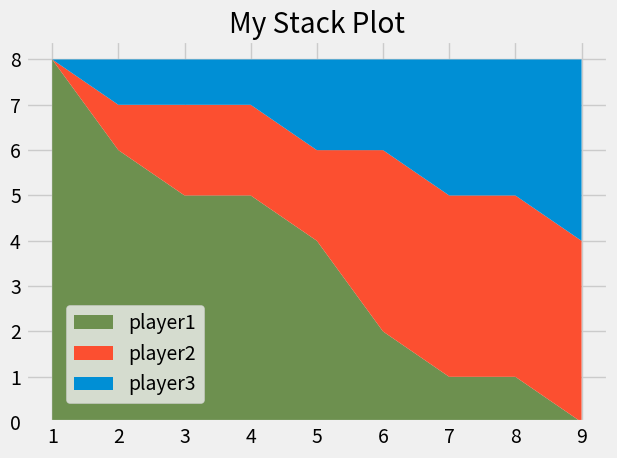

Here is the Python script that generated this plot:
from matplotlib import pyplot as plt


plt.style.use('fivethirtyeight')


minutes = [1, 2, 3, 4, 5, 6, 7, 8, 9]

player1 = [8, 6, 5, 5, 4, 2, 1, 1, 0]
player2 = [0, 1, 2, 2, 2, 4, 4, 4, 4]
player3 = [0, 1, 1, 1, 2, 2, 3, 3, 4]


labels = ['player1', 'player2', 'player3']
colors = ['#6d904f', '#fc4f30', '#008fd5']

plt.stackplot(minutes, player1, player2, player3, colors=colors, labels=labels)


# plt.legend(loc='lower left')
plt.legend(loc=(0.07, 0.05))  # 7 percent from the left 5 percent from the bottom
# plt.legend(loc='upper left')
plt.title('My Stack Plot')
plt.tight_layout()
plt.show()
